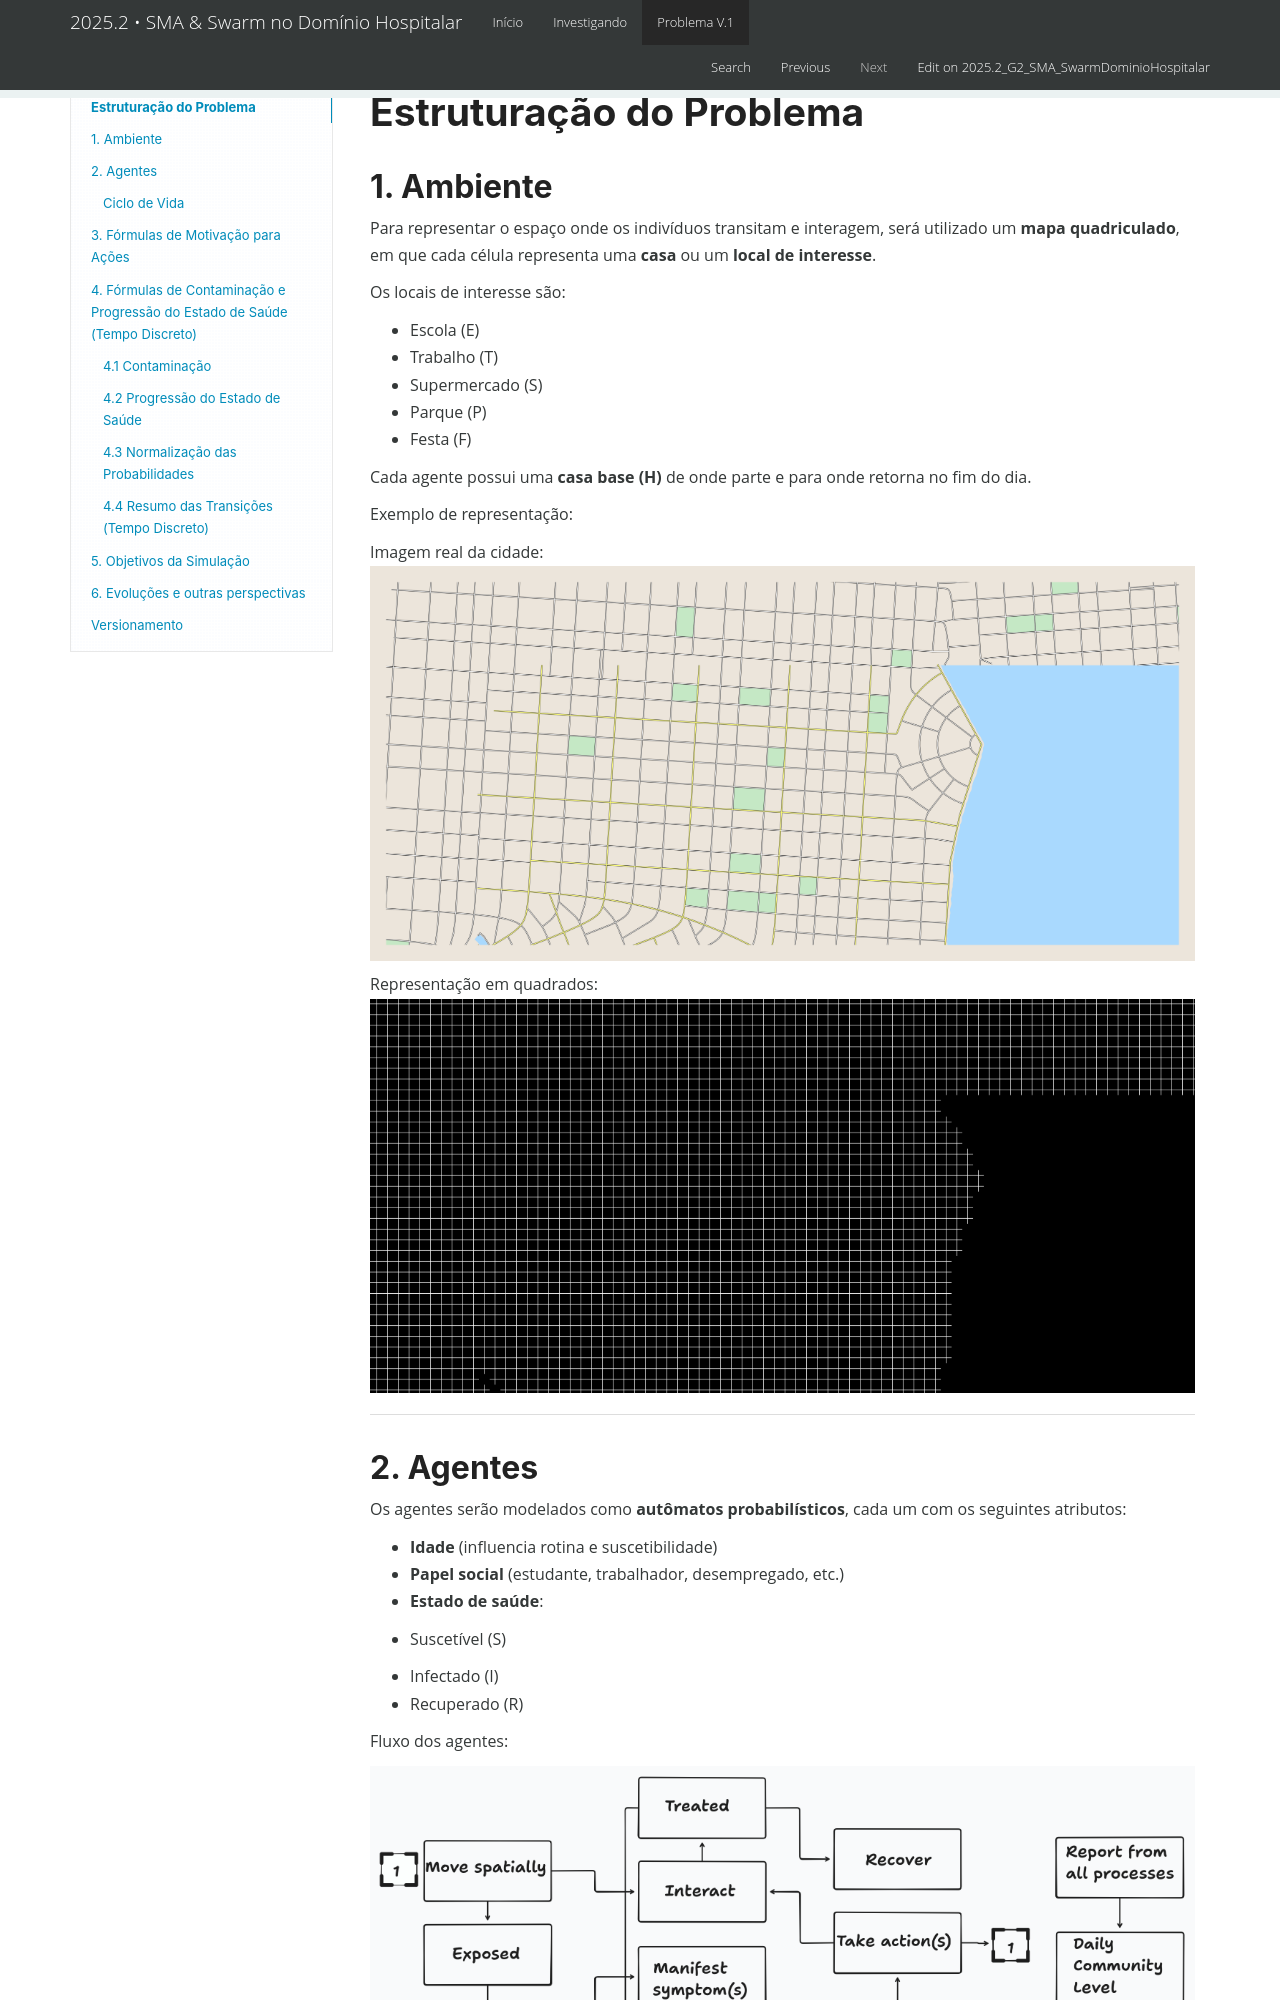

repository: UnBSMA2025-2/2025.2_G2_SMA_SwarmDominioHospitalar · page: problem/index.html · generator: mkdocs

# Estruturação do Problema

## 1. Ambiente

Para representar o espaço onde os indivíduos transitam e interagem, será utilizado um **mapa quadriculado**, em que cada célula representa uma **casa** ou um **local de interesse**.  

Os locais de interesse são:  

- Escola (E)  
- Trabalho (T)  
- Supermercado (S)  
- Parque (P)  
- Festa (F)  

Cada agente possui uma **casa base (H)** de onde parte e para onde retorna no fim do dia.

Exemplo de representação:

Imagem real da cidade:  
![Imagem da Cidade](assets/googleImage.png){ width=100% }

Representação em quadrados:  
![Representação da Cidade](assets/squareImage.png){ width=100% }

---

## 2. Agentes

Os agentes serão modelados como **autômatos probabilísticos**, cada um com os seguintes atributos:

- **Idade** (influencia rotina e suscetibilidade)  
- **Papel social** (estudante, trabalhador, desempregado, etc.)  
- **Estado de saúde**:  

  - Suscetível (S)  
  - Infectado (I)  
  - Recuperado (R)  

Fluxo dos agentes:

![Representação do fluxo do agente](assets/agentFluxo_V2.png){ width=100% }

### Ciclo de Vida

- O tempo é dividido em **ticks** (ex.: 3 a 4 por dia), que representam **passos discretos de tempo**.  
- Em cada tick, o agente decide uma ação, que pode ser **controlada** (rotina) ou **esporádica** (aleatória).  

#### Ações Controladas

- Escola / Trabalho → ocorrem em 1 ou 2 ticks fixos do dia.  
- Supermercado → ocorre de forma esporádica.  
- Festa → ocorre em horários sociais (noites e finais de semana).  

#### Ações em Caso de Doença

Se infectado, o comportamento pode mudar:  

- Faltar ao trabalho/escola.  
- Permanecer em casa (repouso).  
- Buscar atendimento médico (dependendo da gravidade dos sintomas).  

---

## 3. Fórmulas de Motivação para Ações

A **probabilidade de um agente realizar uma ação \(a\) em um tick \(t\)** é dada por:

\[
P_a(t) = B_a \cdot A(t) \cdot M_i
\]

**Explicação:**  
- \(B_a\) → Base de motivação da ação: define a tendência natural do agente de realizar determinada ação.  
- \(A(t)\) → Ajuste temporal: considera hora do dia, dia da semana e fins de semana.  
- \(M_i\) → Fator individual: idade, papel social e sintomas de doença.

**Exemplo:**  
- Crianças → \(P_{escola}(t)\) alto em dias úteis pela manhã.  
- Adultos trabalhadores → \(P_{trabalho}(t)\) alto em dias úteis, baixo em fins de semana.  
- Todos → \(P_{supermercado}(t)\) moderado e aleatório.  
- Jovens → \(P_{festa}(t)\) alto em fins de semana.  

---
